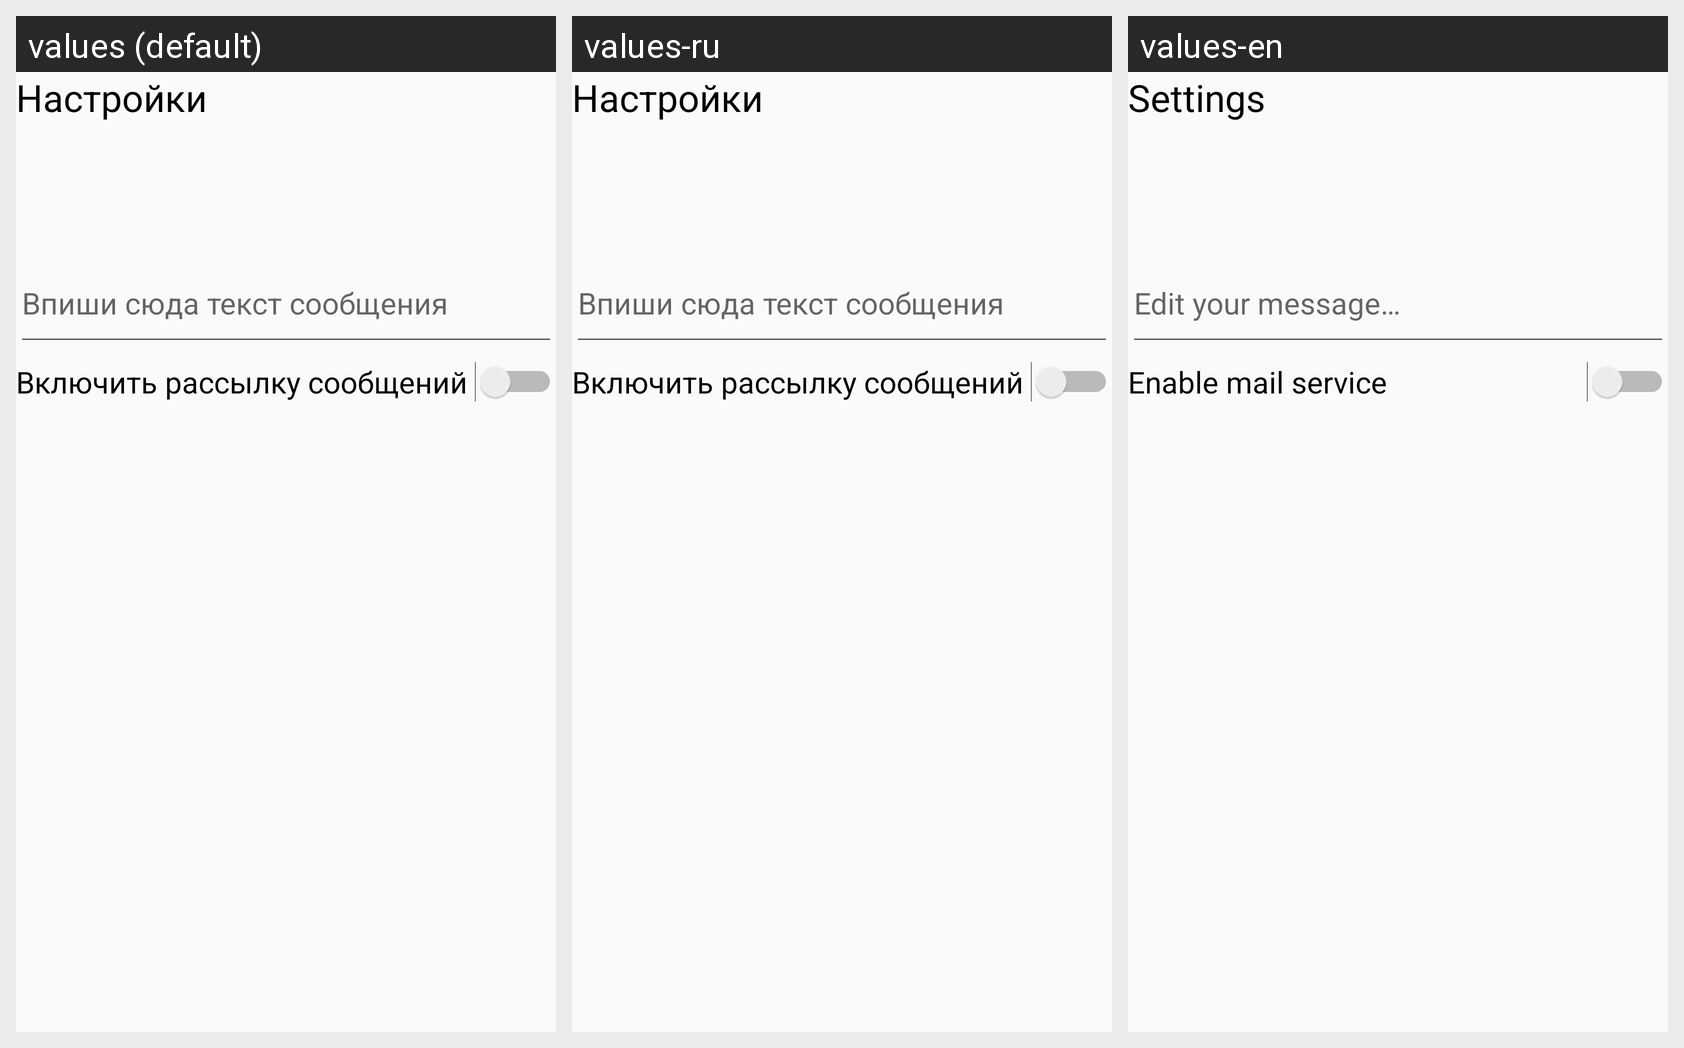

The same Android screen rendered under several of its app's locales, left to right. List the strings drawn on it with the default value and each locale's translation.
Android screen res/layout/fragment_settings2.xml rendered under 3 locales, left to right: values (default), values-ru, values-en. Device: Nexus 5 (rendered at 1080×1920; each locale shown at half size, 540×960, under a caption strip naming it); theme AppTheme.
Strings drawn on this screen, with the default value and each locale's value (text and hints the layout hard-codes, and strings that could not be matched under every locale, appear in the picture but are not listed):

settFrag
  values: Настройки
  values-ru: Настройки
  values-en: Settings

edt1_text_hint
  values: Впиши сюда текст сообщения
  values-ru: Впиши сюда текст сообщения
  values-en: Edit your message…

switch1Text
  values: Включить рассылку сообщений
  values-ru: Включить рассылку сообщений
  values-en: Enable mail service
